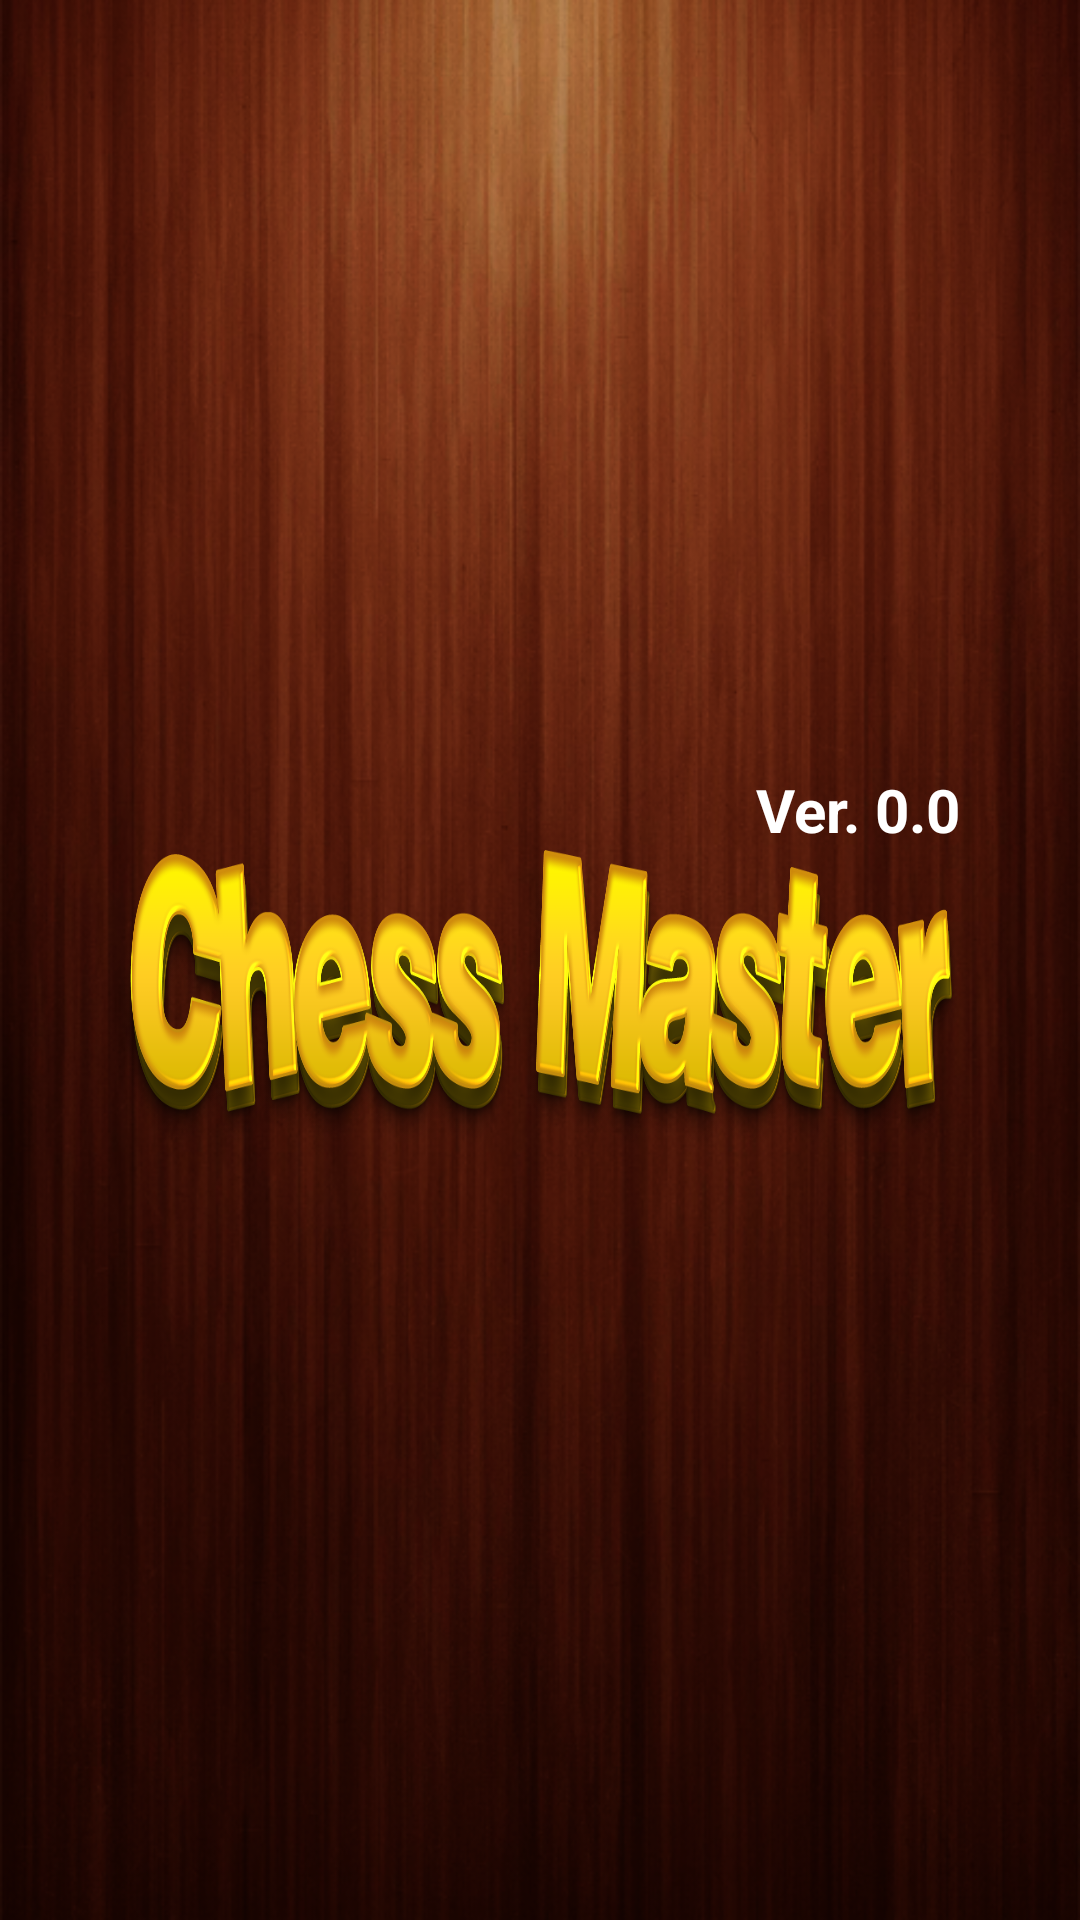

The Android layout XML behind this screen, and the referenced resources:
<!-- AndroidManifest.xml: application theme AppTheme -->
<!-- res/layout/start_activity.xml -->
<?xml version="1.0" encoding="utf-8"?>
<LinearLayout xmlns:android="http://schemas.android.com/apk/res/android"
    android:layout_width="match_parent"
    android:layout_height="match_parent"
    android:background="@drawable/bg_wall"
    android:gravity="center"
    android:orientation="vertical" >

    <LinearLayout
        android:layout_width="280dp"
        android:layout_height="wrap_content"
        android:orientation="vertical" >

        <TextView
            android:id="@+id/versionTv"
            android:layout_width="match_parent"
            android:layout_height="wrap_content"
            android:gravity="right"
            android:text="Ver. 0.0"
            android:textColor="#ffffff"
            android:textSize="20sp"
            android:textStyle="bold" />
    	
    	<LinearLayout
    	    android:layout_width="match_parent"
    	    android:layout_height="100dp"
    	    android:background="@drawable/splash_title"
    	    android:orientation="vertical" >

    	</LinearLayout>
    
    </LinearLayout>

</LinearLayout>
<!-- resources referenced by this layout -->
<resources>
  <!-- drawable bg_wall: png bitmap (drawable-mdpi, 467931 bytes) -->
  <!-- drawable splash_title: png bitmap (drawable-ldpi, 388206 bytes) -->
  <style name="AppTheme" parent="AppBaseTheme">
          <item name="android:windowNoTitle">true</item>
          
      </style>
  <style name="AppBaseTheme" parent="android:Theme.Light">
          
      </style>
</resources>
